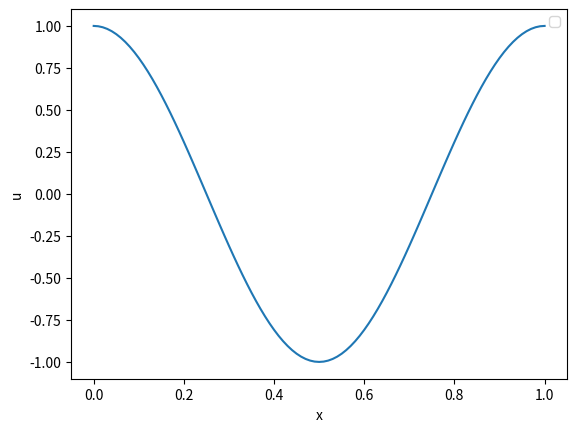
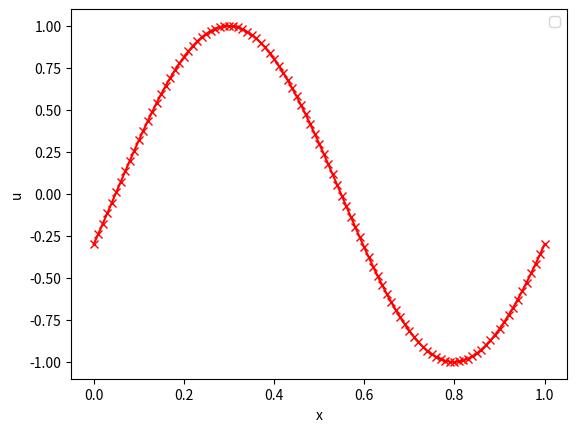

These charts were generated, in order, by the following Python code:
# 1D ADVECTION EQUATION with FD #
# 1D ADVECTION EQUATION with FD #
# 1D ADVECTION EQUATION with FD #

import numpy as np
import matplotlib.pyplot as plt
#from mpl_toolkits.mplot3d import Axes3D
from matplotlib import cm
import random


pi=3.14159265358979323846


# PARAMETRES PHYSIQUES
Coeff = 1.  #coefficient physique
Lx = 1.0  #taille du domaine

T = 1.3 #temps d'integration
print("T final=",T)

#print (np.log(2))

# PARAMETRES NUMERIQUES
NX = 101  #nombre de points de grille
dx = Lx/(NX-1) #pas de grille (espace)
CFL=0.2843

dt = CFL*dx    #pas de grille (temps)

NT = int(T/dt)  #nombre de pas de temps
#print("Nombre pas de temps= ",NT)
#print("dt= ",dt)



# Pour la figure
xx = np.zeros(NX)
for i in np.arange(0,NX):
      xx[i]=i*dx

#plt.ion()
#ax = plt.gca(projection='3d')


#Initialisation
ddU   = np.zeros(NX)

# u_0=sin
U_data = np.zeros(NX)
U_old = np.zeros(NX)
U_int = np.zeros(NX)
U_new = np.zeros(NX)

U_data = np.cos(2*pi*xx)
# Creneau
""""
for j in np.arange(0,NX):
    U_data[j]=0.
    if (0.25<xx[j]<0.75): 
        U_data[j]=1.
"""
for i in np.arange(0,NX):
    U_old[i]= U_data[i]
    U_int[i]= U_data[i]

U_new = np.zeros(NX)

#print("init, U_new",U_new)
#print("init, U_old",U_old)
#print (xx)
#print (xx[5])


plt.figure(-1)
plt.plot(xx,U_old)
plt.legend(("t=0."), 'best')
plt.xlabel('x')
plt.ylabel('u')
#plt.ylabel('YY')
#plt.show()

# Remplissage de la matrice pour le schema implicite
MX=NX
#MX=5

second_membre=np.ones(MX-1)
res=np.zeros(MX-1)
A=np.zeros((MX-1,MX-1),float)

for j in np.arange(0,MX-1):
    A[j,j]=1.
for j in np.arange(0,MX-2):
    A[j,j+1]=+CFL/2.
    A[j+1,j]=-CFL/2.
A[MX-2,0]=+CFL/2.
A[0,MX-2]=-CFL/2.

    
B=np.linalg.inv(A)
    
#print(A)
#print(B)
#print(second_membre)
#res=np.dot(B,second_membre)
#print(res)


# Boucle en temps

random.seed()


time=0.
for n in np.arange(0,NT):
    
    time=time+dt    
    if (n%100==0):
 #       print("")
 #       print("")
        print ("t=",time)
 #       print ("U_old, begin0",U_old)
        
 

    

    
#    print ("U_old, begin1",U_old)
    
    
# Centered
#    for j in np.arange(1,NX-1):
#        ddU[j] = (U_old[j+1]-U_old[j-1])/2.
#    ddU[0] = (U_old[1]-U_old[NX-2])/2.
    
# Lax-Wendroff
    for j in np.arange(1,NX-1):
        ddU[j] = (U_old[j+1]-U_old[j-1]+CFL*(2*U_old[j]-U_old[j+1]-U_old[j-1]))/2.
    ddU[0] = (U_old[1]-U_old[NX-2]+CFL*(2*U_old[0]-U_old[1]-U_old[NX-2]))/2.    
    
#    print ("U_old, begin2",U_old)
    
    
    
   
# Acutalisation   scehams explicites
    for j in np.arange(0,NX-1):
        U_new[j]=U_old[j]-(dt/dx)*ddU[j]
 #   print ("U_old, begin3",U_old)
    
    U_new[NX-1]=U_new[0]
    
#    print ("U_old, begin4",U_old)
    
    U_old=U_new
    

# Implicit
    """
    for j in np.arange(0,NX-1):
        second_membre[j]=U_old[j]        
    res=np.dot(B,second_membre)    
    for j in np.arange(0,NX-1):
        U_new[j]=res[j]        
        
    U_new[NX-1]=U_new[0]
    U_old=U_new

    """

# Monte Carlo et Glimm
    """"
    random2=random.uniform(0.,1.)
    
    for j in np.arange(1,NX-1):
        random1=random.uniform(0.,1.)
        if (random1<CFL):
            U_int[j]=U_old[j-1]
        else:
            U_int[j]=U_old[j]
    
            
    random1=random.uniform(0.,1.)
    if (random1<CFL):
        U_int[0]=U_old[NX-2]
    else:
        U_int[0]=U_old[0]

        
    U_new[NX-1]=U_new[0]
    
    for j in np.arange(0,NX):
        U_new[j]=U_int[j]
        U_old[j]=U_new[j]
    """
    



    

    
    

    
            
        
            
            

 
   
    #toto=U_old
#    U_data=U_new
   # U_new=toto

# FIXED BC
#   U_data[0,:]=0.0



# PERIODIC BC
#   U_data[0,:]=U_data[NX-2,:]
#   U_data[NX-1,:]=U_data[1,:]
#   U_data[:,0]=U_data[:,NY-2]
#   U_data[:,NY-1]=U_data[:,1]

   # if (n%10==0):
       
 #       print ("A3",n)
     
#plt.figure(n)

print ("tFinal=",time)
#print(U_new)   
plt.figure(0)

plt.plot(xx,U_new,"r",marker='x')
plt.legend(("t=T"), 'best')
plt.xlabel('x')
plt.ylabel('u')
      #  plt.draw()
    # plt.show()
     
 #       print ("A34",n)
     
       
  #   plotlabel= "N = " + str(n+1)

     #ax.cla()
     #ax.plot_surface(xx,yy,U_data,vmin=-0.1,vmax=0.1,cmap=cm.jet,antialiased=False,linewidth=0,rstride=1,cstride=1)
     #ax.set_zlim3d(-0.1,0.1)

 #    plt.pcolormesh(xx,yy,U_data)
#     plt.axis('image')
 #    plt.clim(-0.1,0.1)

#     plt.title(plotlabel)
 #    plt.draw()
 #    if 'qt' in plt.get_backend().lower():
 #       QtGui.qApp.processEvents()

plt.show()

